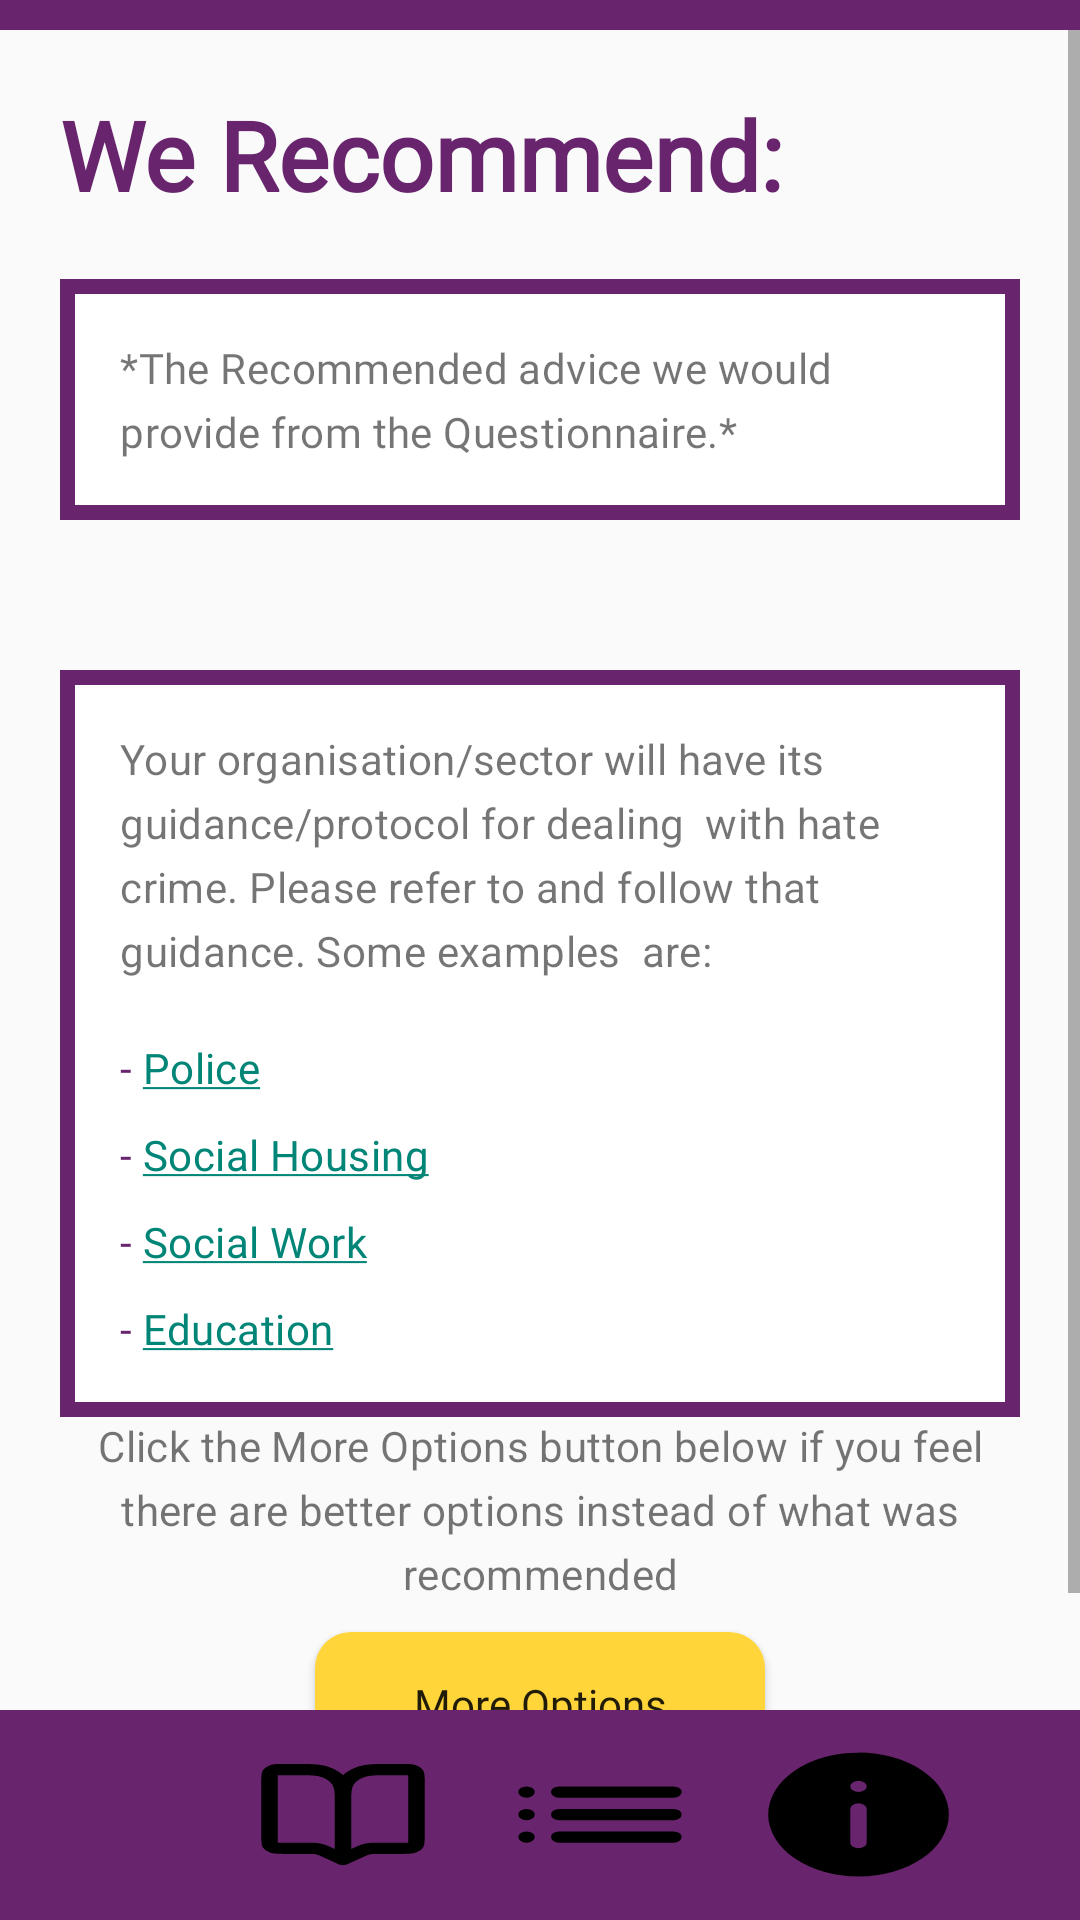

Android layout source for this screen:
<!-- AndroidManifest.xml: application theme Theme.HateID -->
<!-- res/layout/activity_results.xml -->
<?xml version="1.0" encoding="utf-8"?>
<RelativeLayout
    xmlns:android="http://schemas.android.com/apk/res/android"
    xmlns:app="http://schemas.android.com/apk/res-auto"
    xmlns:tools="http://schemas.android.com/tools"
    android:layout_width="match_parent"
    android:layout_height="match_parent"
    tools:context=".HomePage">

    <LinearLayout
        android:id="@+id/TopNav"
        android:layout_width="match_parent"
        android:layout_height="wrap_content"
        android:background="@color/purple"
        tools:ignore="UselessParent">

        <ImageButton
            android:id="@+id/ibBack"
            android:layout_width="wrap_content"
            android:layout_height="wrap_content"
            android:background="@color/purple"
            android:layout_marginBottom="5dp"
            android:layout_marginTop="5dp"
            android:layout_marginLeft="5dp"
            android:src="@drawable/back_arrow"
            android:importantForAccessibility="no">
        </ImageButton>
    </LinearLayout>


    <ScrollView
        android:id="@+id/MainSV"
        android:layout_width="match_parent"
        android:layout_height="match_parent"
        android:layout_below="@+id/TopNav"
        android:layout_above="@+id/BottomNav"
        android:fillViewport="true">
        <LinearLayout
            android:layout_width="match_parent"
            android:layout_height="wrap_content"
            android:layout_margin="20dp"
            android:orientation="vertical">
            <TextView
                android:layout_width="match_parent"
                android:layout_height="wrap_content"
                android:text="We Recommend:"
                android:fontFamily="@font/gothambold"
                android:textSize="32sp"
                android:textColor="@color/purple"
                android:textStyle="bold">
            </TextView>

            <TextView
                android:id="@+id/tvResult"
                android:layout_width="match_parent"
                android:layout_height="wrap_content"
                android:layout_marginTop="20dp"
                android:background="@drawable/bordered_textview"
                android:padding="20dp"
                android:fontFamily="@font/gothamboldt"
                android:text="*The Recommended advice we would provide from the Questionnaire.*"
                android:lineSpacingExtra="5dp"
                android:letterSpacing="0.01">

            </TextView>

            <LinearLayout
                android:layout_width="match_parent"
                android:layout_height="wrap_content"
                android:layout_marginTop="50dp"
                android:background="@drawable/bordered_textview"
                android:orientation="vertical"
                android:padding="20dp">
                <TextView
                    android:layout_width="match_parent"
                    android:layout_height="wrap_content"

                    android:text="Your organisation/sector will have its guidance/protocol for dealing  with hate crime. Please refer to and follow that guidance. Some examples  are:"
                    android:lineSpacingExtra="5dp"
                    android:letterSpacing="0.01">
                </TextView>

                <TextView
                    android:id="@+id/GuidancePolice"
                    android:layout_width="match_parent"
                    android:layout_height="wrap_content"
                    android:text="@string/Police_Protocol"
                    android:lineSpacingExtra="5dp"
                    android:letterSpacing="0.01"
                    android:layout_marginTop="20dp"
                    android:fontFamily="@font/gothamboldt"
                    android:textColor="@color/purple">
                </TextView>

                <TextView
                    android:id="@+id/GuidanceSocialHousing"
                    android:layout_width="match_parent"
                    android:layout_height="wrap_content"
                    android:text="@string/Social_Housing_Protocol"
                    android:lineSpacingExtra="5dp"
                    android:letterSpacing="0.01"
                    android:layout_marginTop="10dp"
                    android:fontFamily="@font/gothamboldt"
                    android:textColor="@color/purple">
                </TextView>

                <TextView
                    android:id="@+id/GuidanceSocialWork"
                    android:layout_width="match_parent"
                    android:layout_height="wrap_content"
                    android:text="@string/Social_Work_Protocol"
                    android:lineSpacingExtra="5dp"
                    android:letterSpacing="0.01"
                    android:layout_marginTop="10dp"
                    android:fontFamily="@font/gothamboldt"
                    android:textColor="@color/purple">
                </TextView>

                <TextView
                    android:id="@+id/GuidanceEducation"
                    android:layout_width="match_parent"
                    android:layout_height="wrap_content"

                    android:text="@string/Education_Protocol"
                    android:lineSpacingExtra="5dp"
                    android:letterSpacing="0.01"
                    android:layout_marginTop="10dp"
                    android:fontFamily="@font/gothamboldt"
                    android:textColor="@color/purple">
                </TextView>


            </LinearLayout>

            <LinearLayout
                android:layout_width="match_parent"
                android:layout_height="wrap_content"
                android:gravity="end"
                android:orientation="vertical">
                <TextView
                    android:layout_width="match_parent"
                    android:layout_height="wrap_content"
                    android:gravity="center"
                    android:text="Click the More Options button below if you feel there are better options instead of what was recommended"
                    android:lineSpacingExtra="5dp"
                    android:letterSpacing="0.01">
                </TextView>
                <Button
                    android:id="@+id/bMoreOptions"
                    android:layout_width="wrap_content"
                    android:minWidth="150dp"
                    android:textAllCaps="false"
                    android:layout_height="wrap_content"
                    android:layout_gravity="center"
                    android:text="More Options"
                    android:layout_marginTop="10dp"
                    android:layout_marginBottom="20dp"
                    android:paddingLeft="25dp"
                    android:paddingRight="25dp"
                    android:fontFamily="@font/gothammediumt"
                    android:background="@drawable/round_y_button">
                </Button>

            </LinearLayout>
        </LinearLayout>
    </ScrollView>



    <LinearLayout
        android:id="@+id/BottomNav"
        android:layout_width="match_parent"
        android:layout_height="70dp"
        android:layout_alignParentBottom="true"
        android:padding="10dp"
        android:weightSum="10"
        android:gravity="center"
        android:background="@drawable/pruplebox"
        android:orientation="horizontal"
        android:baselineAligned="false">


        <ImageButton
            android:id="@+id/ibHomePage"
            android:layout_width="wrap_content"
            android:layout_weight="1"
            android:layout_height="wrap_content"
            android:background="@drawable/home_page"/>
        <View
            android:layout_width="0dp"
            android:layout_height="wrap_content"
            android:layout_weight="1">
        </View>


        <ImageButton
            android:id="@+id/ibDefinitions"
            android:layout_width="wrap_content"
            android:layout_weight="1"
            android:layout_height="wrap_content"
            android:background="@drawable/book_open_svgrepo_com"/>
        <View
            android:layout_width="0dp"
            android:layout_height="wrap_content"
            android:layout_weight="1">
        </View>


        <ImageButton
            android:id="@+id/ibForm"
            android:layout_width="wrap_content"
            android:layout_height="wrap_content"
            android:layout_weight="1"
            android:background="@drawable/list_ul_svgrepo_com"/>
        <View
            android:layout_width="0dp"
            android:layout_height="wrap_content"
            android:layout_weight="1">
        </View>


        <ImageButton
            android:id="@+id/ibAboutUs"
            android:layout_width="wrap_content"
            android:layout_weight="1"
            android:layout_height="wrap_content"
            android:baselineAligned="false"
            android:background="@drawable/information_circle_solid_svgrepo_com"/>

    </LinearLayout>

</RelativeLayout>
<!-- resources referenced by this layout -->
<resources>
  <color name="purple">#68246D</color>
  <!-- drawable bordered_textview (drawable) -->
  <?xml version="1.0" encoding="utf-8"?>
  <selector xmlns:android="http://schemas.android.com/apk/res/android">
      <item>
          <shape
              android:shape="rectangle" >
              <solid android:color="@android:color/white" />
              <stroke android:width="5dp"
                  android:color="@color/purple"/>
          </shape>
      </item>
  </selector>
  <!-- drawable information_circle_solid_svgrepo_com (drawable) -->
  <vector android:height="45dp" android:viewportHeight="48"
      android:viewportWidth="48" android:width="45dp" xmlns:android="http://schemas.android.com/apk/res/android">
      <path android:fillColor="#FF000000" android:pathData="M24,2A22,22 0,1 0,46 24,21.9 21.9,0 0,0 24,2ZM26,34a2,2 0,0 1,-4 0L22,22a2,2 0,0 1,4 0ZM24,16a2,2 0,1 1,2 -2A2,2 0,0 1,24 16Z"/>
  </vector>
  <!-- drawable list_ul_svgrepo_com (drawable) -->
  <vector android:height="45dp" android:viewportHeight="24"
      android:viewportWidth="24" android:width="45dp" xmlns:android="http://schemas.android.com/apk/res/android">
      <path android:fillColor="#00000000"
          android:pathData="M7,8H21M7,12H21M7,16H21M3,8H3.01M3,12H3.01M3,16H3.01"
          android:strokeColor="#000000" android:strokeLineCap="round"
          android:strokeLineJoin="round" android:strokeWidth="2"/>
  </vector>
  <!-- drawable pruplebox (drawable) -->
  <?xml version="1.0" encoding="utf-8"?>
  <selector xmlns:android="http://schemas.android.com/apk/res/android">
      <item>
          <shape android:shape="rectangle">
              <solid android:color="@color/purple" />
  
  
  
          </shape>
      </item>
  
  
  
  </selector>
  <!-- drawable round_y_button (drawable) -->
  <?xml version="1.0" encoding="utf-8"?>
  <selector xmlns:android="http://schemas.android.com/apk/res/android">
      <item>
          <shape
              android:shape="rectangle">
              <solid android:color="@color/yellow"/>
  
              <corners android:radius="50dp"/>
  
              <corners android:radius="12dp"></corners>
  
  
          </shape>
      </item>
  
  </selector>
  <string name="Education_Protocol">- <a href="https://www.nasuwt.org.uk/advice/equalities/equalities-advice/hate-crime.html"><font color="#68246D">Education</font></a></string>
  <string name="Police_Protocol">- <a href="https://www.college.police.uk/app/major-investigation-and-public-protection/hate-crime/responding-hate"><font color="#68246D">Police</font></a></string>
  <string name="Social_Housing_Protocol">- <a href="https://assets.publishing.service.gov.uk/media/6181282ae90e07198018fa85/Help_for_social_housing_tenants_when_faced_with_anti-social_behaviour.pdf"><font color="#68246D">Social Housing</font></a></string>
  <string name="Social_Work_Protocol">- <a href="https://www.communitycare.co.uk/2015/02/05/social-care-role-preventing-hate-crime-just-criminal-justice-issue/"><font color="#68246D">Social Work</font></a></string>
  <style name="Theme.HateID" parent="Base.Theme.HateID" />
  <color name="yellow">#FFD53A</color>
  <style name="Base.Theme.HateID" parent="Theme.AppCompat.Light.NoActionBar">
  
  
          
          
      </style>
</resources>
